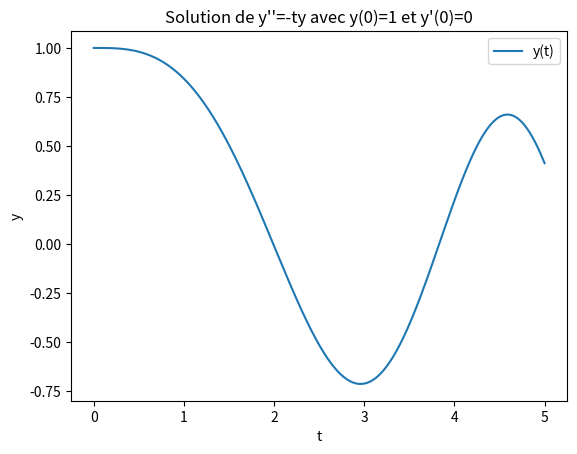

Here is the Python script that generated this plot:
import numpy as np
import matplotlib.pyplot as plt

# Définition des constantes
t0 = 0
tf = 5
h = 0.01
n = int((tf - t0) / h) + 1

# Initialisation des vecteurs
t = np.linspace(t0, tf, n)
y = np.zeros(n)
y[0] = 1
y1 = np.zeros(n)
y1[0] = 0

# Résolution numérique de l'équation différentielle
for i in range(1, n):
    y1[i] = y1[i-1] - t[i-1] * y[i-1] * h
    y[i] = y[i-1] + y1[i-1] * h

# Représentation graphique de la solution
plt.plot(t, y, label='y(t)')
plt.legend()
plt.xlabel('t')
plt.ylabel('y')
plt.title('Solution de y\'\'=-ty avec y(0)=1 et y\'(0)=0')
plt.show()
